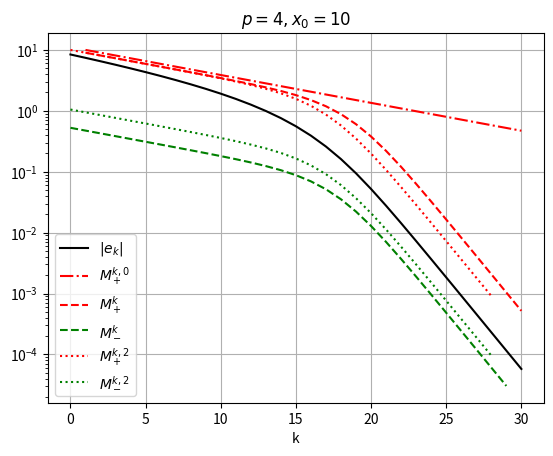

Source code (Python):
import numpy as np
import matplotlib.pyplot as plt

ALPHA_C = 0.9
P_C = 4
X_0 = 10
EXACT = (10 ** (1 / (P_C + 1)))
Q_C = 0.9
N_ITER = 30


def iter_pr(x_k):
    return ALPHA_C * x_k + 1 / (x_k ** P_C)


def m_0k_plus(k, diff):
    return (Q_C ** k) / (1 - Q_C) * diff


def m_k_plus(diff):
    return Q_C / (1 - Q_C) * diff


def m_k_minus(diff):
    return 1 / (1 + Q_C) * diff


def m_lk_plus(l, diff):
    return 1 / (1 - Q_C ** l) * diff


def m_lk_minus(l, diff):
    return 1 / (1 + Q_C ** l) * diff


x = [X_0]
ers = [np.abs(X_0 - EXACT)]
mk0p = []
mkp = []
mkm = []
mklp = []
mklm = []
for k in range(N_ITER):
    x.append(iter_pr(x[-1]))
    ers.append(np.abs(x[-1] - EXACT))
    mk0p.append(m_0k_plus(k, np.abs(x[0] - x[1])))
    mkp.append(m_k_plus(np.abs(x[k] - x[k + 1])))
    mkm.append(m_k_minus(np.abs(x[k] - x[k + 1])))
    if k > 0:
        mklp.append(m_lk_plus(2, np.abs(x[k - 1] - x[k + 1])))
        mklm.append(m_lk_minus(2, np.abs(x[k - 1] - x[k + 1])))


plt.plot(list(range(N_ITER + 1)), ers, label='$|e_k|$', color='black')
plt.plot(list(range(1, N_ITER + 1)), mk0p, label='$M^{k,0}_+$', ls='-.', color='red')
plt.plot(list(range(1, N_ITER + 1)), mkp, label='$M^k_+$', ls='--', color='red')
plt.plot(list(range(N_ITER)), mkm, label='$M_-^k$', ls='--', color='green')
plt.plot(list(range(N_ITER - 1)), mklp, label='$M^{k,2}_+$', ls=':', color='red')
plt.plot(list(range(N_ITER - 1)), mklm, label='$M^{k,2}_-$', ls=':', color='green')
plt.yscale("log")
plt.xlabel("k")
plt.title(f"$p={P_C},x_0={X_0}$")
plt.legend()
plt.grid()
plt.show()
